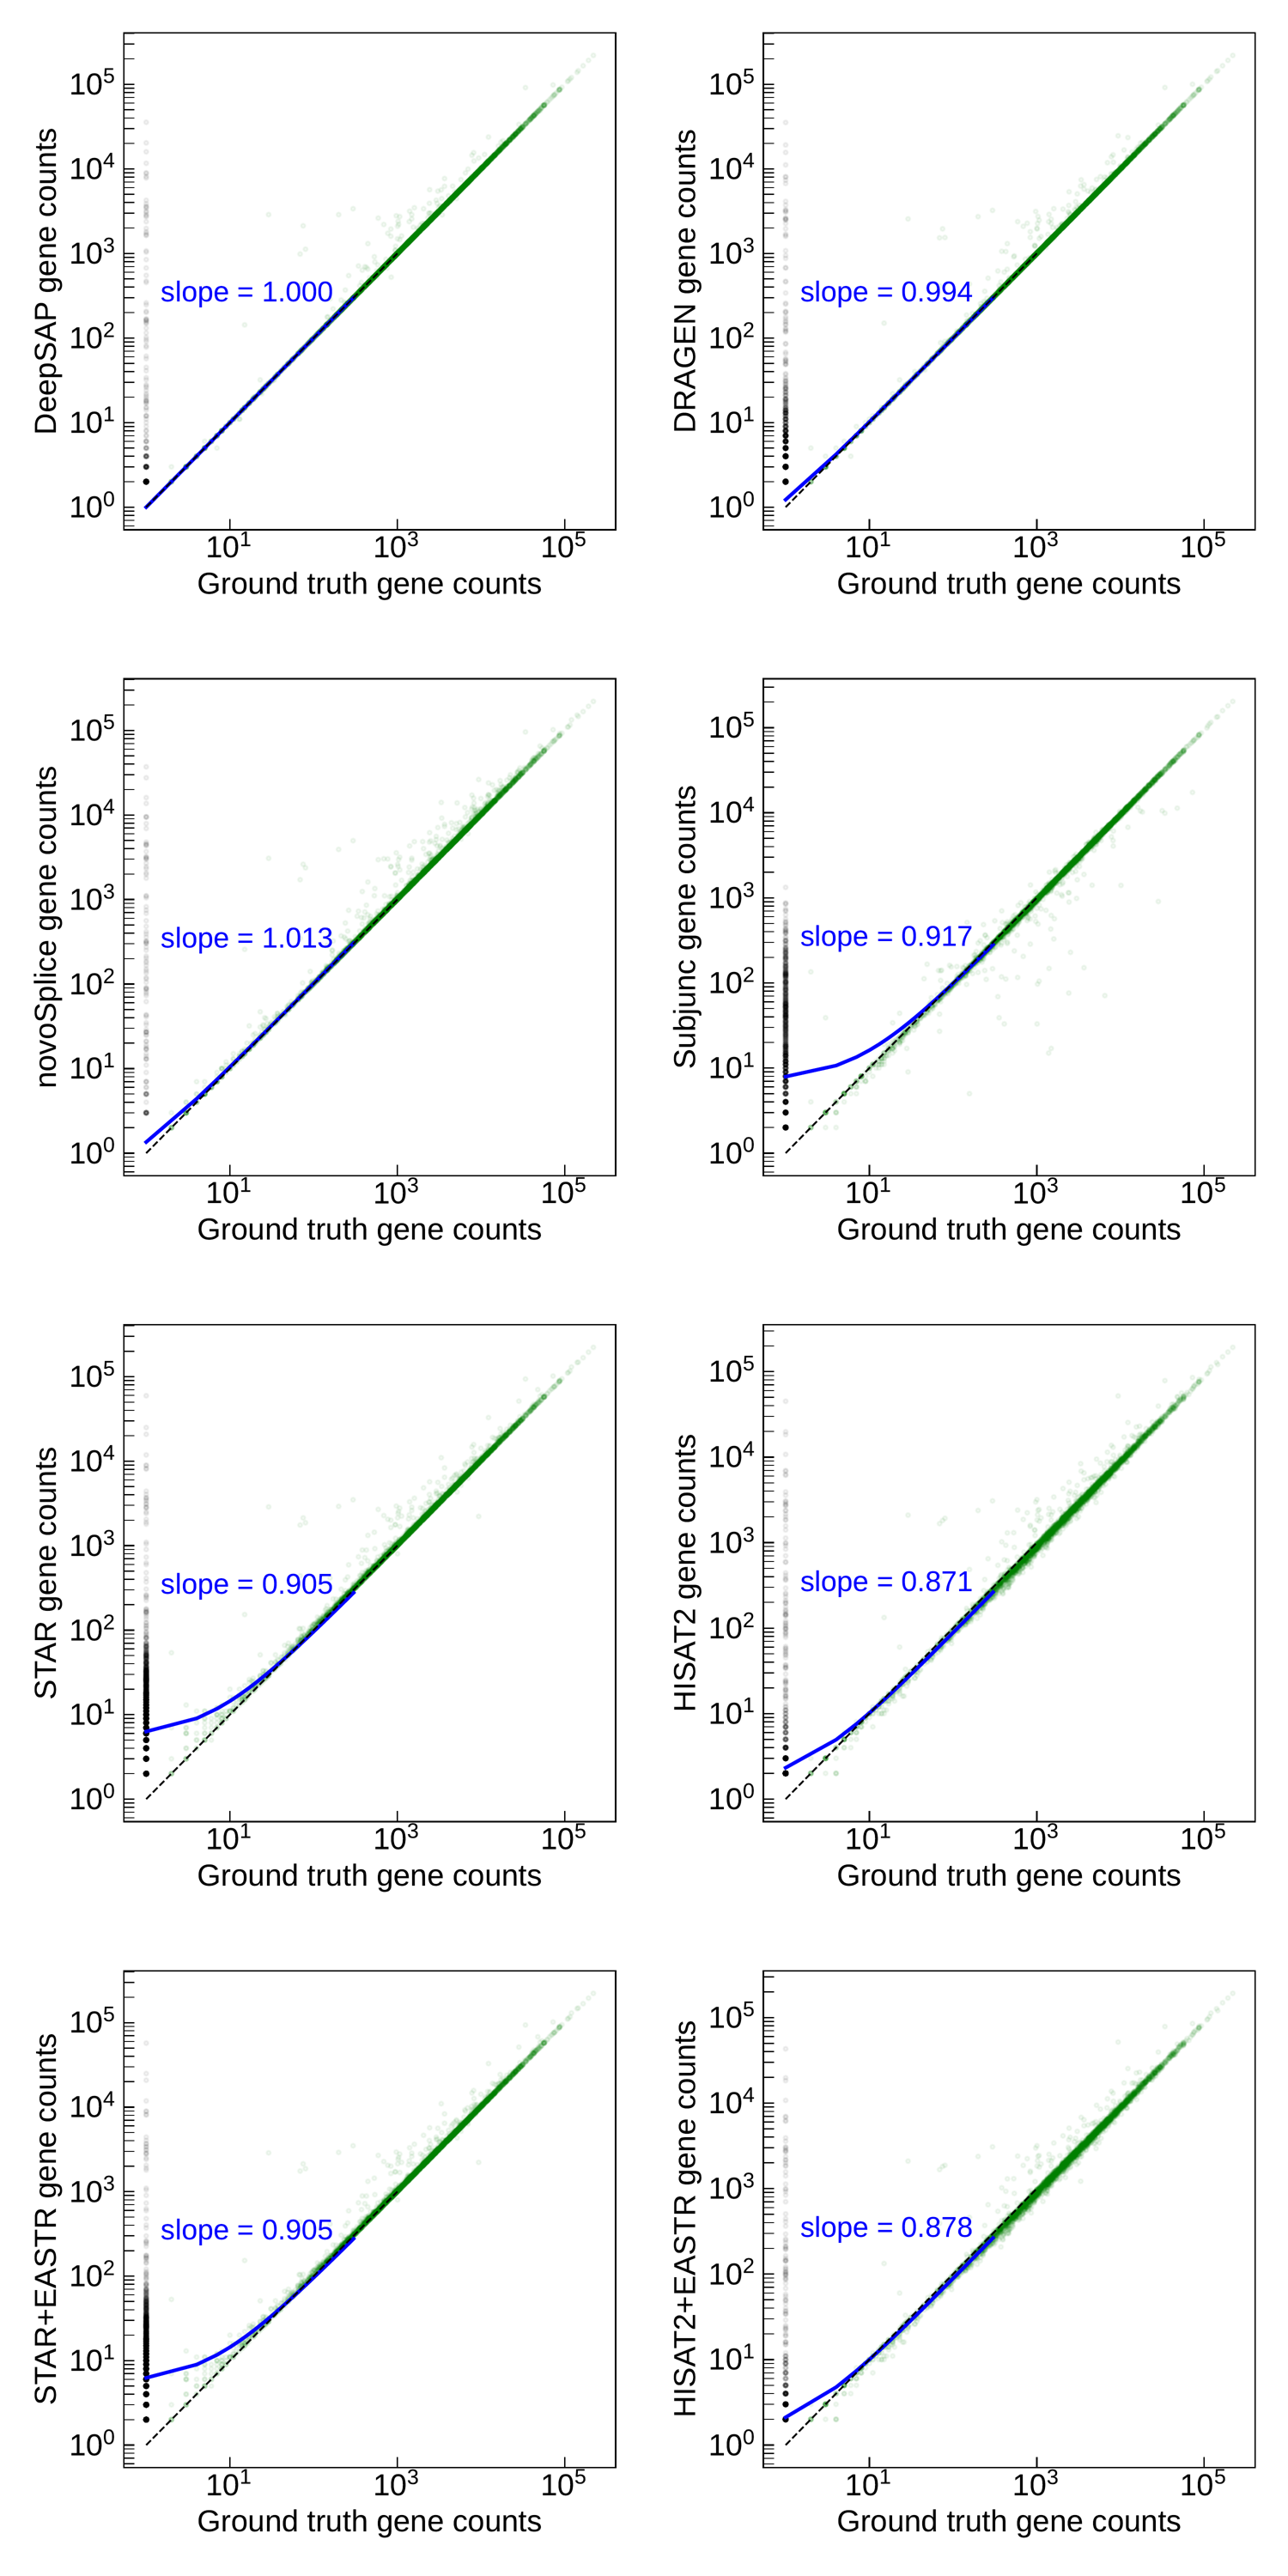

Values plotted in this chart, from the file beside it:
Geneid, Chr, Start, End, Strand, Length, Ground Truth, DeepSAP, DRAGEN, novoSplice, STAR, HISAT2, Subjunc, HISAT2+EASTR, STAR+EASTR
GENE.1, chrM, 3, 33, +, 31, 0, 0, 0, 0, 0, 0, 0, 0, 0
GENE.10, chrM, 625, 724, -, 100, 0, 0, 0, 0, 0, 0, 0, 0, 0
GENE.100, chr1;chr1, 42367;43775, 43617;46507, -;-, 3984, 2912, 4264, 4097, 5114, 4422, 3873, 2046, 3873, 4422
GENE.1000, chr4;chr4;chr4;chr4;chr4;chr4;chr4, 1129660;1130046;1130108;1130450;1130571;…, 1130043;1130106;1130448;1130569;1130732;…, -;-;-;-;-;-;-, 1137, 162, 162, 162, 162, 164, 130, 152, 130, 164
GENE.1001, chr4;chr4, 1134415;1135098, 1134954;1135175, -;-, 618, 473, 473, 473, 591, 481, 335, 436, 335, 481
GENE.1002, chr4;chr4, 1136586;1136759, 1136651;1137385, +;+, 693, 0, 0, 0, 0, 0, 0, 0, 0, 0
GENE.1003, chr4;chr4;chr4, 1141222;1141490;1141563, 1141314;1141561;1142096, +;+;+, 699, 0, 0, 0, 0, 2, 0, 0, 0, 2
GENE.1004, chr4;chr4, 1143992;1144267, 1144129;1144824, +;+, 696, 16, 16, 16, 16, 19, 16, 16, 16, 19
GENE.1005, chr4;chr4, 1146672;1147650, 1147538;1147697, -;-, 915, 1676, 1674, 1674, 1680, 1686, 1509, 1552, 1509, 1686
GENE.1006, chr4, 1149274, 1150188, +, 915, 0, 260, 257, 312, 261, 247, 7, 247, 261
GENE.1007, chr4;chr4, 1152504;1153580, 1153424;1153633, -;-, 975, 520, 520, 520, 520, 526, 448, 498, 448, 526
GENE.1008, chr4;chr4, 1156423;1166601, 1165863;1167821, +;+, 10662, 0, 3, 1, 0, 45, 0, 23, 0, 45
GENE.1009, chr4;chr4, 1169980;1170264, 1170033;1171184, +;+, 975, 949, 961, 948, 950, 953, 910, 906, 910, 953
GENE.101, chr1;chr1, 50363;50572, 50416;51636, +;+, 1119, 1164, 1169, 1167, 1168, 1170, 1118, 1124, 1118, 1170
GENE.1010, chr4;chr4, 1173053;1175160, 1174435;1180226, -;-, 6450, 0, 16, 10, 272, 50, 85, 39, 85, 44
GENE.1011, chr5;chr5, 20929;27215, 26310;28456, +;+, 6624, 8158, 15554, 14674, 15786, 15730, 13042, 4718, 13042, 15730
GENE.1012, chr5, 29233, 29304, -, 72, 0, 0, 0, 0, 0, 0, 0, 0, 0
GENE.1013, chr5;chr5, 29776;30910, 30744;30963, -;-, 1023, 401, 401, 402, 401, 406, 376, 385, 376, 406
GENE.1014, chr5;chr5, 33056;34325, 34126;34378, -;-, 1125, 1588, 1588, 1589, 1604, 1601, 1420, 1459, 1420, 1601
GENE.1015, chr5;chr5, 36464;37496, 37324;37564, -;-, 930, 922, 922, 923, 926, 956, 695, 886, 695, 956
GENE.1016, chr5;chr5;chr5, 39443;40077;40420, 40075;40298;40488, -;-;-, 924, 324, 324, 324, 324, 337, 277, 303, 277, 337
GENE.1017, chr5, 41129, 41403, -, 275, 0, 0, 0, 0, 0, 0, 0, 0, 0
GENE.1018, chr5;chr5, 43327;47612, 47481;47761, -;-, 4305, 13706, 14104, 15827, 22676, 19158, 17880, 12787, 17100, 19128
GENE.1019, chr5;chr5;chr5, 50422;50695;52325, 50514;52218;52510, -;-;-, 1803, 1654, 1654, 1654, 1665, 1735, 1460, 1577, 1460, 1735
GENE.102, chr1, 53169, 53280, -, 112, 0, 0, 0, 0, 0, 0, 0, 0, 0
GENE.1020, chr5;chr5, 55841;56288, 56038;56872, +;+, 783, 1376, 1376, 1376, 1376, 1376, 1240, 1301, 1240, 1376
GENE.1021, chr5;chr5;chr5;chr5, 58037;58750;59367;59619, 58608;59149;59495;59726, -;-;-;-, 1209, 7170, 7194, 7170, 7272, 7283, 6516, 6855, 6516, 7283
GENE.1022, chr5;chr5;chr5;chr5, 58037;58786;59367;59619, 58608;59149;59495;59726, -;-;-;-, 1173, 7160, 7184, 7160, 7262, 7273, 6506, 6845, 6506, 7273
GENE.1023, chr5;chr5, 64065;64332, 64133;65489, +;+, 1227, 0, 0, 0, 0, 2, 0, 0, 0, 2
GENE.1024, chr5;chr5, 68930;69823, 69652;70113, +;+, 1014, 3207, 3209, 3207, 3281, 3220, 2822, 2928, 2548, 3218
GENE.1025, chr5;chr5, 74509;74980, 74808;79842, +;+, 5163, 4424, 4522, 5296, 8092, 6098, 5744, 4154, 4216, 5982
GENE.1026, chr5, 81134, 82336, -, 1203, 4740, 4740, 4740, 4768, 5267, 4353, 4619, 4353, 5267
GENE.1027, chr5, 84041, 85237, -, 1197, 0, 0, 0, 0, 6, 0, 0, 0, 6
GENE.1028, chr5, 86820, 89201, -, 2382, 1398, 1398, 1398, 1402, 1411, 1235, 1319, 1235, 1411
GENE.1029, chr5, 91361, 94591, +, 3231, 1084, 1086, 1086, 1096, 1109, 962, 1043, 961, 1083
GENE.103, chr1;chr1, 53778;54938, 54788;55006, -;-, 1080, 0, 1, 12, 4, 2, 9, 2, 9, 2
GENE.1030, chr5;chr5, 95161;96242, 95914;96633, -;-, 1146, 0, 0, 0, 0, 2, 0, 0, 0, 2
GENE.1031, chr5;chr5;chr5, 97657;97916;98322, 97711;98105;101895, +;+;+, 3819, 0, 0, 0, 0, 8, 0, 1, 0, 8
GENE.1032, chr5, 102193, 102897, -, 705, 672, 672, 672, 674, 695, 625, 659, 625, 695
GENE.1033, chr5;chr5, 104256;104485, 104334;105737, +;+, 1332, 4294, 4294, 4294, 4328, 4335, 3657, 4056, 3657, 4335
GENE.1034, chr5, 107075, 107938, -, 864, 338, 338, 338, 342, 350, 330, 330, 330, 350
GENE.1035, chr5, 109898, 111691, -, 1794, 0, 0, 1, 0, 7, 1, 3, 1, 7
GENE.1036, chr5, 114149, 115933, +, 1785, 0, 1, 3, 0, 5, 0, 0, 0, 5
GENE.1037, chr5;chr5;chr5;chr5;chr5;chr5;chr5;chr5, 116451;116599;116818;117017;117250;11903…, 116483;116715;116919;117091;118856;11924…, -;-;-;-;-;-;-;-, 2670, 0, 0, 3, 0, 12, 0, 9, 0, 12
GENE.1038, chr5;chr5, 120107;120819, 120657;121455, -;-, 1188, 378, 378, 378, 386, 380, 353, 364, 353, 380
GENE.1039, chr5, 122449, 122862, +, 414, 106, 106, 106, 106, 113, 103, 103, 103, 113
GENE.104, chr1, 56690, 56893, -, 204, 0, 0, 0, 0, 1, 0, 0, 0, 1
GENE.1040, chr5;chr5;chr5, 123332;123590;123833, 123407;123690;123904, -;-;-, 249, 1, 1, 1, 1, 1, 1, 1, 1, 1
GENE.1041, chr5;chr5;chr5;chr5;chr5, 125116;125417;125625;125830;126112, 125217;125468;125734;125951;126514, +;+;+;+;+, 789, 4081, 4081, 4082, 4233, 4105, 3358, 3674, 3358, 4105
GENE.1042, chr5, 127064, 128677, -, 1614, 76, 76, 76, 78, 87, 60, 72, 60, 87
GENE.1043, chr5, 130453, 133392, +, 2940, 0, 0, 2, 0, 2, 0, 3, 0, 2
GENE.1044, chr5, 135004, 135930, -, 927, 254, 254, 254, 254, 262, 249, 250, 249, 262
GENE.1045, chr5;chr5, 140710;141311, 140917;141471, +;+, 369, 0, 0, 0, 0, 2, 0, 0, 0, 2
GENE.1046, chr5, 142871, 145423, -, 2553, 1364, 1364, 1364, 1372, 1372, 1248, 1298, 1248, 1372
GENE.1047, chr5;chr5;chr5;chr5;chr5;chr5;chr5;chr5, 146639;147092;147674;148065;148775;14897…, 146854;147490;147853;148651;148870;14910…, -;-;-;-;-;-;-;-, 2406, 0, 0, 0, 0, 4, 0, 0, 0, 4
GENE.1048, chr5;chr5;chr5, 151422;151823;152375, 151619;151977;152384, -;-;-, 363, 5, 5, 5, 5, 6, 5, 5, 5, 6
GENE.1049, chr5;chr5, 153889;155973, 155792;156057, -;-, 1989, 0, 0, 0, 0, 4, 0, 0, 0, 4
GENE.105, chr1;chr1, 59772;60023, 59825;61003, +;+, 1035, 2844, 2844, 2844, 2844, 2862, 2689, 2745, 2689, 2862
GENE.1050, chr5;chr5, 157625;164635, 164472;164968, +;+, 7182, 7596, 7596, 7601, 7706, 7712, 6789, 7328, 6770, 7705
GENE.1051, chr5;chr5;chr5;chr5;chr5, 165650;165802;166043;166352;166547, 165672;165922;166138;166459;166642, -;-;-;-;-, 444, 0, 0, 0, 0, 2, 0, 0, 0, 2
... 5,717 more rows
